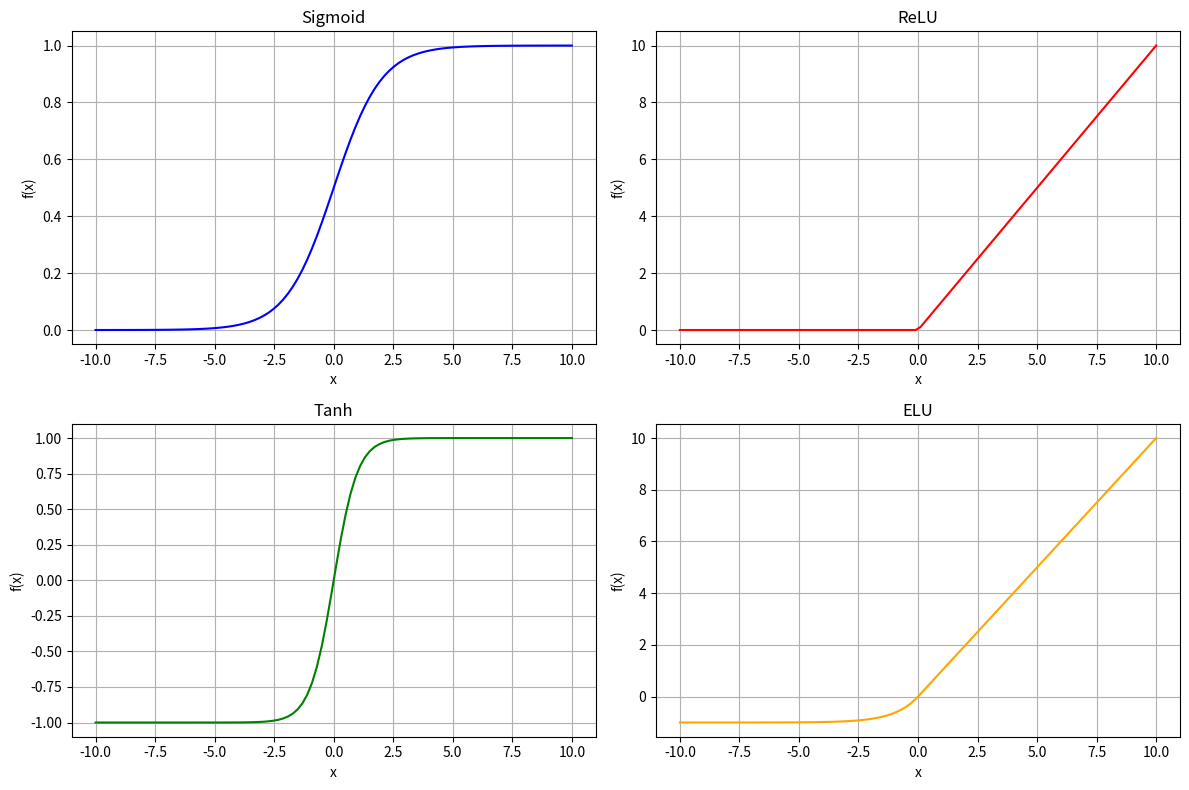

The script that saved this image:
from matplotlib import pyplot as plt
import numpy as np

def sigmoid(x):
    return 1 / (1 + np.exp(-x))

def relu(x):
    return np.maximum(0, x)

def tanh(x):
    return np.tanh(x)

def leaky_relu(x):
    return np.maximum(0.1 * x, x)

def elu(x):
    return np.where(x > 0, x, 1 * (np.exp(x) - 1))

x = np.linspace(-10, 10, 100)
y_sigmoid = sigmoid(x)
y_relu = relu(x)
y_tanh = tanh(x)
#y_leaky_relu = leaky_relu(x)
y_elu = elu(x)

plt.figure(figsize=(12, 8))
plt.subplot(2, 2, 1)
plt.plot(x, y_sigmoid, label='Sigmoid', color='blue')
plt.title("Sigmoid")
plt.xlabel('x')
plt.ylabel('f(x)')
plt.grid()
plt.subplot(2, 2, 2)
plt.plot(x, y_relu, label='ReLU', color='red')
plt.title("ReLU")
plt.xlabel('x')
plt.ylabel('f(x)')
plt.grid()
plt.subplot(2, 2, 3)
plt.plot(x, y_tanh, label='Tanh', color='green')
plt.title("Tanh")
plt.xlabel('x')
plt.ylabel('f(x)')
plt.grid()
#plt.plot(x, y_leaky_relu, label='Leaky ReLU', color='purple', linestyle='--')
plt.subplot(2, 2, 4)
plt.plot(x, y_elu, label='ELU', color='orange')
plt.title("ELU")
#plt.axis([-10, 10, -1, 10])
plt.xlabel('x')
plt.ylabel('f(x)')
plt.grid()
plt.tight_layout()
plt.show()